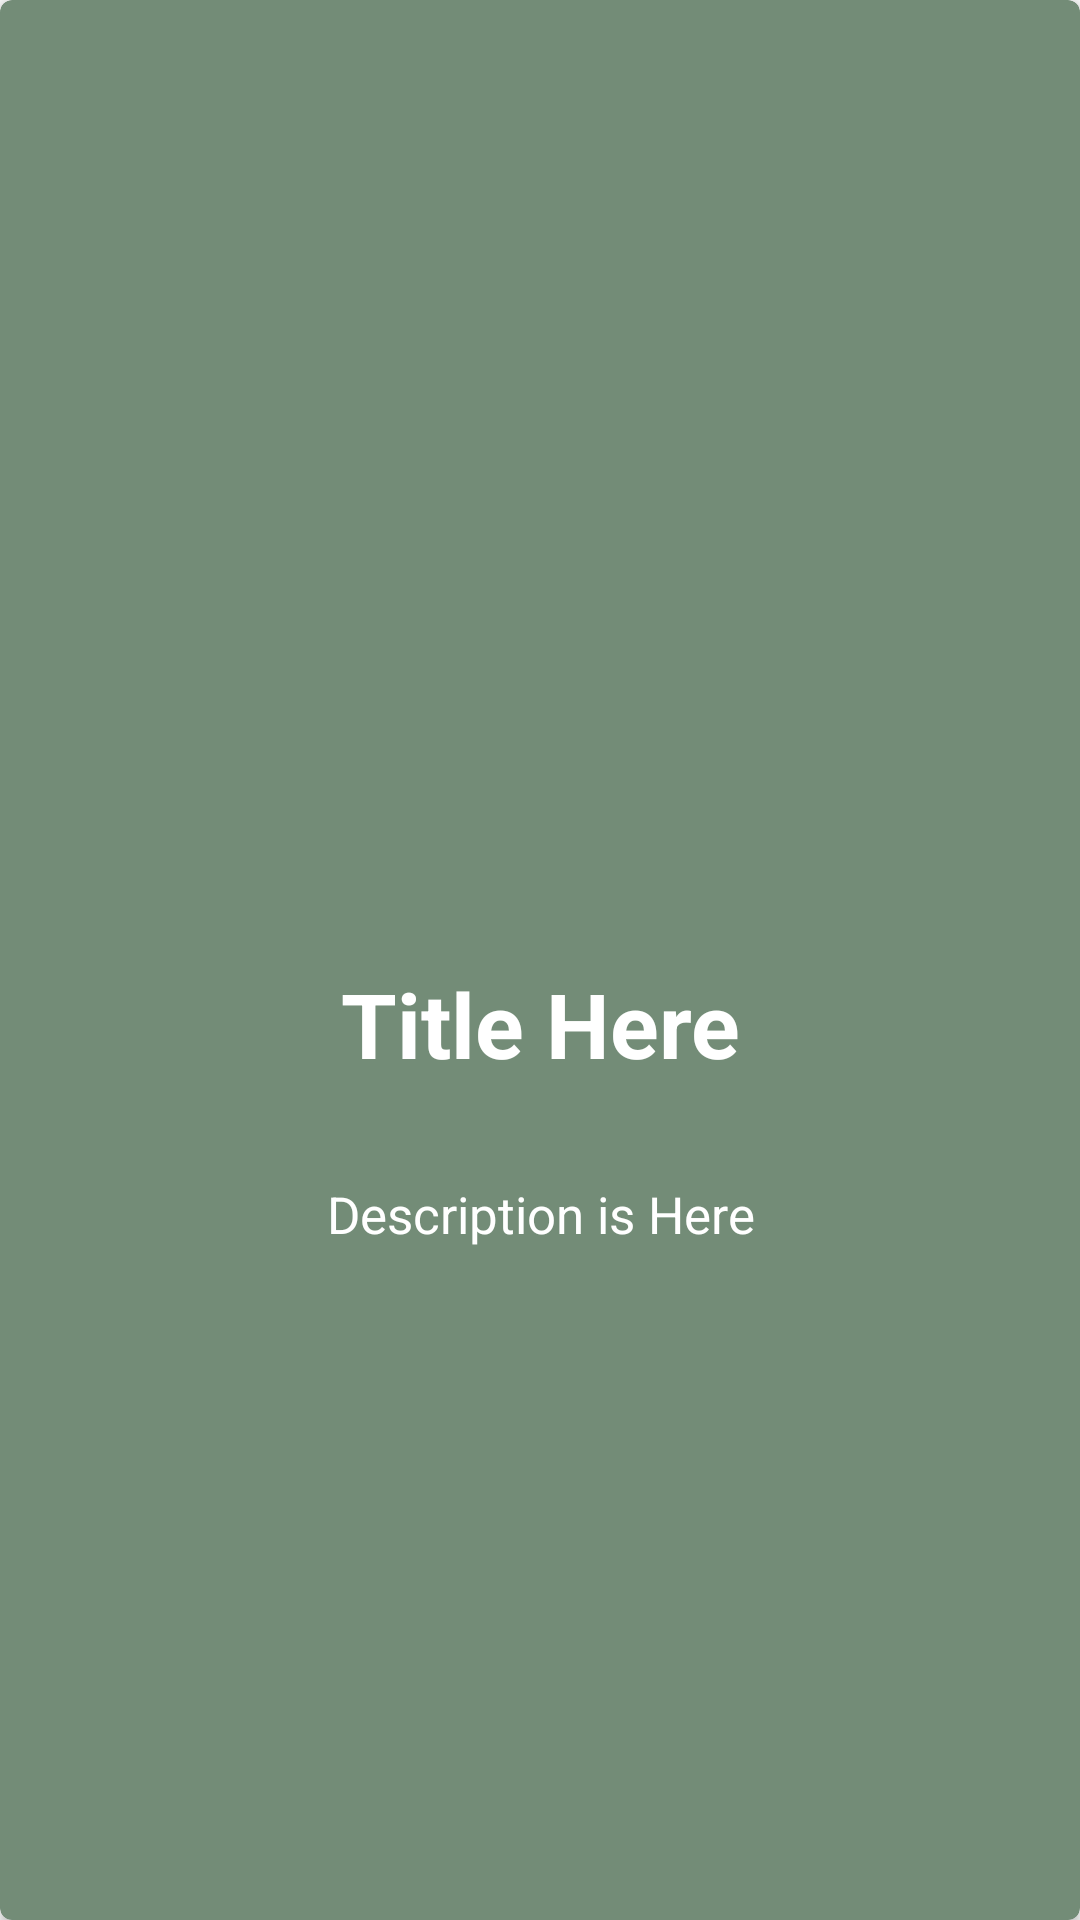

Layout XML and referenced resources for this Android screen:
<!-- AndroidManifest.xml: application theme AppTheme -->
<!-- res/layout/card_item.xml -->
<?xml version="1.0" encoding="utf-8"?>
<android.support.v7.widget.CardView xmlns:android="http://schemas.android.com/apk/res/android"
    xmlns:cardview="http://schemas.android.com/apk/res-auto"
    android:id="@+id/cardview_id"
    android:layout_width="match_parent"
    android:layout_height="match_parent"
    android:layout_gravity="center"
    android:layout_margin="5dp"
    android:clickable="true"
    android:focusable="true"
    android:foreground="?android:attr/selectableItemBackground"
    cardview:cardBackgroundColor="#738C77"
    cardview:cardCornerRadius="4dp">


    <LinearLayout
        android:layout_width="match_parent"
        android:layout_height="match_parent"
        android:gravity="center"
        android:orientation="vertical">



        <ImageView
            android:layout_marginTop="5dp"
            android:id="@+id/imageView"
            android:layout_width="350dp"
            android:layout_height="300dp"
           />

        <TextView
            android:id="@+id/default_text_view"
            android:layout_width="wrap_content"
            android:layout_height="wrap_content"
            android:padding="16dp"
            android:text="Title Here"
            android:textColor="#fff"
            android:textSize="30sp"
            android:textStyle="bold"
            android:textAlignment="center" />


        <android.support.v4.widget.NestedScrollView
            android:layout_width="wrap_content"
            android:layout_height="match_parent"
            android:textAlignment="center">

            <TextView
                android:id="@+id/miwok_text_view"
                android:layout_width="wrap_content"
                android:layout_height="wrap_content"
                android:padding="16dp"
                android:text="Description is Here"
                android:textAlignment="center"
                android:textColor="#fff"
                android:textSize="17sp"

                />
        </android.support.v4.widget.NestedScrollView>
    </LinearLayout>

</android.support.v7.widget.CardView>
<!-- resources referenced by this layout -->
<resources>
  <style name="AppTheme" parent="Theme.AppCompat.Light.DarkActionBar">
          <item name="colorPrimary">@color/primary_dark_color</item>
          <item name="colorPrimaryDark">@color/primary_dark_color</item>
      </style>
  <color name="primary_dark_color">#2F1D1A</color>
</resources>
